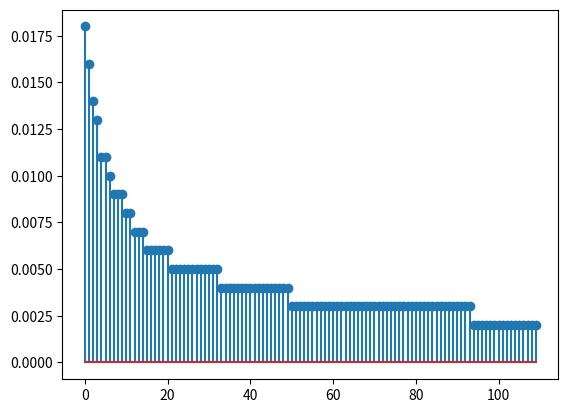

This figure's Python source:
import matplotlib.pyplot as plt

import numpy as np
 
x = list(range(110))
#y_pos = np.arange(len(objects))
y= [ 0.018,  0.016,  0.014,  0.013,  0.011,  0.011,  0.01,   0.009,  0.009,  0.009,
  0.008,  0.008,  0.007,  0.007,  0.007,  0.006,  0.006,  0.006,  0.006,  0.006,
  0.006,  0.005,  0.005,  0.005,  0.005,  0.005,  0.005,  0.005,  0.005,  0.005,
  0.005,  0.005,  0.005,  0.004,  0.004,  0.004,  0.004,  0.004,  0.004,  0.004,
  0.004,  0.004,  0.004,  0.004,  0.004,  0.004,  0.004,  0.004,  0.004,  0.004,
  0.003,  0.003,  0.003,  0.003,  0.003,  0.003,  0.003,  0.003,  0.003,  0.003,
  0.003,  0.003,  0.003,  0.003,  0.003,  0.003,  0.003,  0.003,  0.003, 0.003,
  0.003,  0.003,  0.003,  0.003,  0.003,  0.003,  0.003,  0.003,  0.003, 0.003,
  0.003,  0.003,  0.003,  0.003,  0.003,  0.003,  0.003,  0.003,  0.003,  0.003,
  0.003,  0.003,  0.003, 0.003,  0.002,  0.002, 0.002,  0.002,  0.002,  0.002,
  0.002,  0.002,  0.002,  0.002,  0.002,  0.002,  0.002, 0.002,  0.002,  0.002]
fig,ax=plt.subplots()
ax.stem(x,y)
plt.show()
